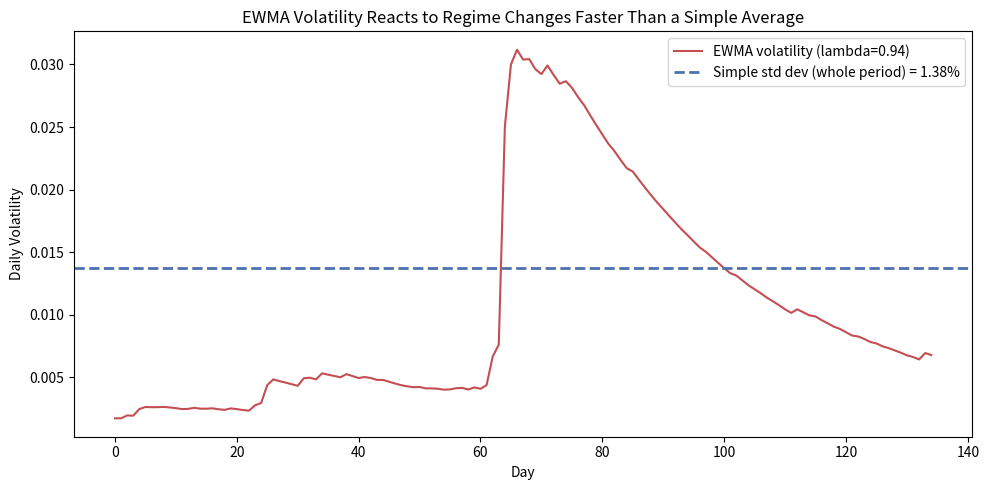

Write Python code to recreate this figure.
"""EWMA (Exponentially Weighted Moving Average) volatility & VaR calculator (RiskMetrics style)."""

import matplotlib.pyplot as plt
import numpy as np

# 표준정규분포의 단측 z값 (신뢰수준별)
Z_SCORES = {
    0.90: 1.2816,
    0.95: 1.6449,
    0.99: 2.3263,
}

LAMBDA_DEFAULT = 0.94  # RiskMetrics 표준값 (일별 데이터 기준)


def ewma_volatility(returns, lam=LAMBDA_DEFAULT):
    """어제까지의 변동성 + 어제 수익률 제곱을 재귀적으로 섞어 오늘의 변동성을 추정."""
    returns = np.asarray(returns)
    variance = returns[0] ** 2  # 첫날은 그 날의 제곱값으로 초기화
    for r in returns[1:]:
        variance = lam * variance + (1 - lam) * r ** 2
    return np.sqrt(variance)


def ewma_var(returns, confidence=0.95, portfolio_value=1.0, lam=LAMBDA_DEFAULT):
    """EWMA로 추정한 변동성 기반 VaR (RiskMetrics 관행대로 평균은 0으로 가정)."""
    if confidence not in Z_SCORES:
        raise ValueError(f"confidence must be one of {list(Z_SCORES)}")
    sigma = ewma_volatility(returns, lam)
    z = Z_SCORES[confidence]
    return z * sigma * portfolio_value


def ewma_volatility_path(returns, lam=LAMBDA_DEFAULT):
    """그래프용: 전체 기간에 걸친 EWMA 변동성 추정치의 경로를 반환."""
    returns = np.asarray(returns)
    n = len(returns)
    variance = np.empty(n)
    variance[0] = returns[0] ** 2
    for t in range(1, n):
        variance[t] = lam * variance[t - 1] + (1 - lam) * returns[t - 1] ** 2
    return np.sqrt(variance)


def plot_ewma_vs_simple(returns, lam=LAMBDA_DEFAULT, out_path="ewma_volatility.png"):
    """EWMA 변동성 경로(선) vs 전체기간 단순 표준편차(수평선)를 비교."""
    ewma_path = ewma_volatility_path(returns, lam)
    simple_std = returns.std(ddof=1)

    fig, ax = plt.subplots(figsize=(10, 5))
    ax.plot(ewma_path, color="#C44E52", linewidth=1.5, label=f"EWMA volatility (lambda={lam})")
    ax.axhline(simple_std, color="#4C72B0", linestyle="--", linewidth=2,
               label=f"Simple std dev (whole period) = {simple_std:.2%}")
    ax.set_title("EWMA Volatility Reacts to Regime Changes Faster Than a Simple Average")
    ax.set_xlabel("Day")
    ax.set_ylabel("Daily Volatility")
    ax.legend()
    fig.tight_layout()
    fig.savefig(out_path, dpi=150)
    print(f"[안내] 차트를 '{out_path}'에 저장했습니다.")


if __name__ == "__main__":
    # 예시: 평온(60일) -> 변동성 급등(15일) -> 다시 평온(60일)으로 이어지는 가짜 데이터
    calm1 = np.random.default_rng(1).normal(0, 0.005, 60)    # 평상시: 변동성 0.5%
    shock = np.random.default_rng(2).normal(0, 0.04, 15)     # 위기 발생: 변동성 4%
    calm2 = np.random.default_rng(3).normal(0, 0.005, 60)    # 위기 종료 후 다시 평온
    sample_returns = np.concatenate([calm1, shock, calm2])
    portfolio_value = 1_000_000

    simple_std = sample_returns.std(ddof=1)
    ewma_std = ewma_volatility(sample_returns)

    print(f"단순 표준편차 (전체 {len(sample_returns)}일 동일 가중치): {simple_std:.4%}")
    print(f"EWMA 변동성   (최근 데이터에 가중치, λ={LAMBDA_DEFAULT}): {ewma_std:.4%}")
    print()

    for confidence in (0.90, 0.95, 0.99):
        simple_var = Z_SCORES[confidence] * simple_std * portfolio_value
        e_var = ewma_var(sample_returns, confidence, portfolio_value)
        print(
            f"신뢰수준 {confidence:.0%} | 단순 VaR: {simple_var:,.2f} | "
            f"EWMA VaR: {e_var:,.2f}"
        )

    plot_ewma_vs_simple(sample_returns)
